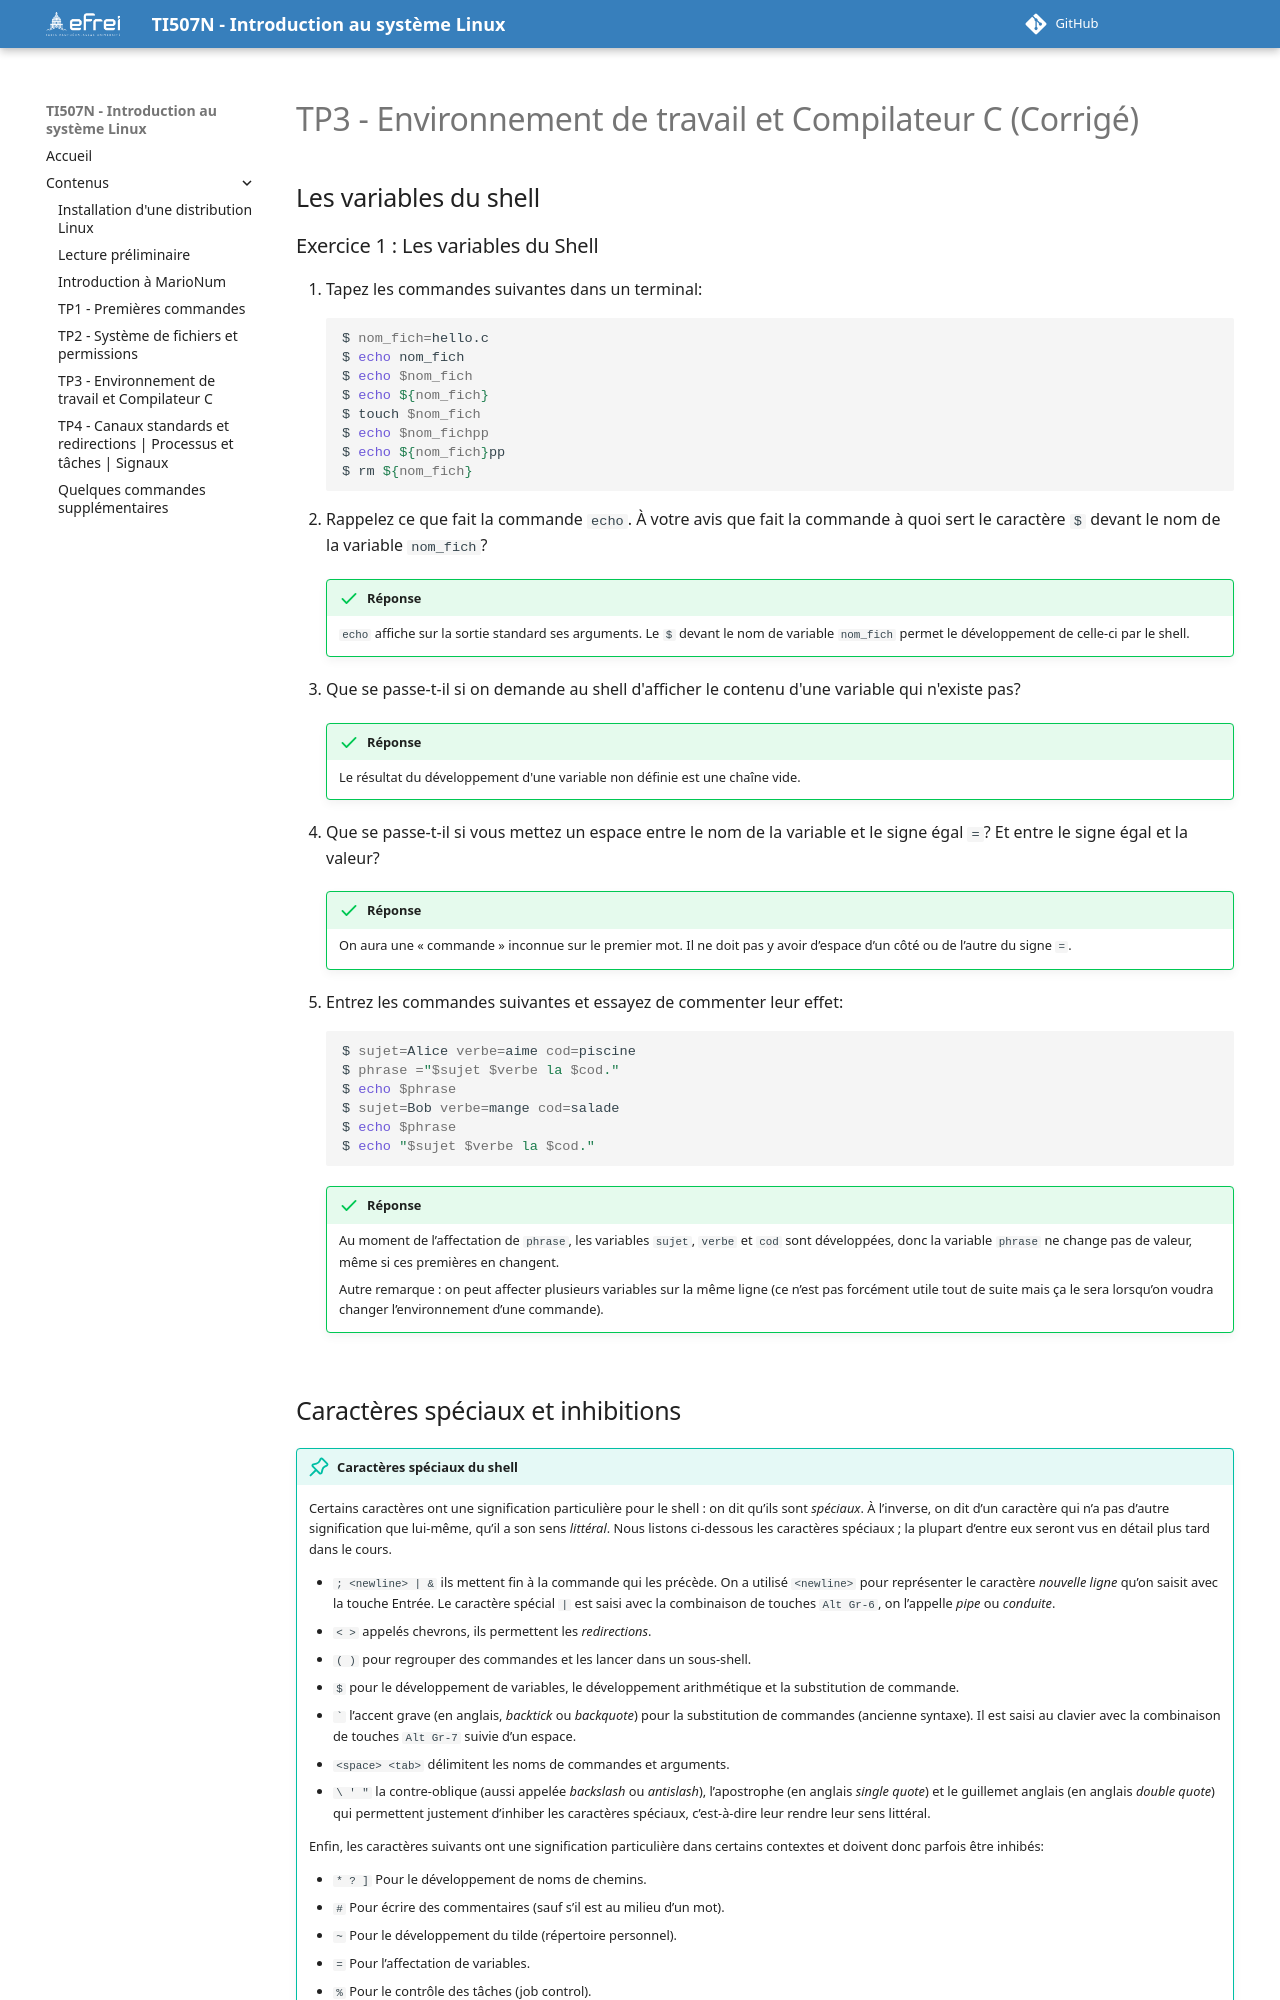

repository: YvanGuifo/introduction-linux-fr-I1TI507N · page: contenus/corrige-tp3/index.html · generator: mkdocs

# TP3 - Environnement de travail et Compilateur C (Corrigé)

## Les variables du shell

### Exercice 1 : Les variables du Shell
1. Tapez les commandes suivantes dans un terminal:
    ```bash
    $ nom_fich=hello.c
    $ echo nom_fich
    $ echo $nom_fich
    $ echo ${nom_fich}
    $ touch $nom_fich
    $ echo $nom_fichpp
    $ echo ${nom_fich}pp
    $ rm ${nom_fich}
    ```
2. Rappelez ce que fait la commande `echo`. À votre avis que fait la commande à quoi sert le caractère `$` devant le nom de la variable `nom_fich`?
    
    !!! success "Réponse"
        `echo` affiche sur la sortie standard ses arguments. Le `$` devant le nom de variable `nom_fich` permet le développement de celle-ci par le shell.

3. Que se passe-t-il si on demande au shell d'afficher le contenu d'une variable qui n'existe pas?
    
    !!! success "Réponse"
        Le résultat du développement d'une variable non définie est une chaîne vide.
    
4. Que se passe-t-il si vous mettez un espace entre le nom de la variable et le signe égal `=`? Et entre le signe égal et la valeur?
    
    !!! success "Réponse"
        On aura une « commande » inconnue sur le premier mot. Il ne doit pas y avoir d’espace d’un côté ou de l’autre du signe `=`.
    
5. Entrez les commandes suivantes et essayez de commenter leur effet:
    ```bash
    $ sujet=Alice verbe=aime cod=piscine
    $ phrase ="$sujet $verbe la $cod."
    $ echo $phrase
    $ sujet=Bob verbe=mange cod=salade
    $ echo $phrase
    $ echo "$sujet $verbe la $cod."
    ```
    
    !!! success "Réponse"
        Au moment de l’affectation de `phrase`, les variables `sujet`, `verbe` et `cod` sont développées, donc la variable `phrase` ne change pas de valeur, même si ces premières en changent.

        Autre remarque : on peut affecter plusieurs variables sur la même ligne (ce n’est pas forcément utile tout de suite mais ça le sera lorsqu’on voudra changer l’environnement d’une commande).
